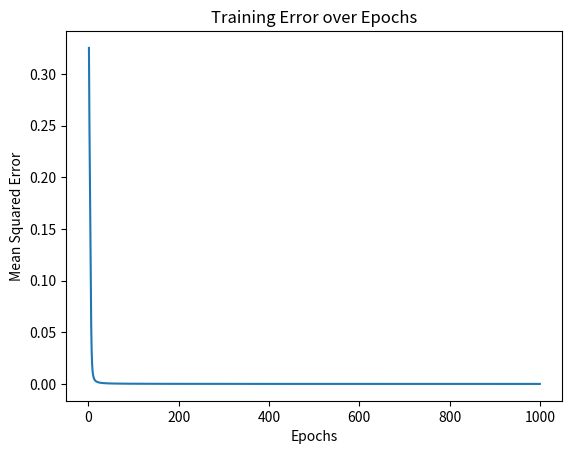

Here is the Python script that generated this plot:
import numpy as np
import random


class BPNetwork:

    def __init__(self, n_input=2, n_hidden=4, n_output=1, seed=None, output_activation='tanh'):
        if seed is not None:
            np.random.seed(seed)
        # w1: (n_input + 1) x n_hidden  -- maps [bias, x] -> hidden
        # w2: (n_hidden + 1) x n_output -- maps [bias, hidden] -> output
        self.n_input = n_input
        self.n_hidden = n_hidden
        self.n_output = n_output
        self.w1 = 2 * np.random.random((n_input + 1, n_hidden)) - 1
        self.w2 = 2 * np.random.random((n_hidden + 1, n_output)) - 1
        # output_activation: 'sigmoid' for targets in [0,1], 'tanh' for targets in [-1,1]
        if output_activation not in ('sigmoid', 'tanh'):
            raise ValueError("output_activation must be 'sigmoid' or 'tanh'")
        self.output_activation = output_activation

    @staticmethod
    def sigmoid(z):
        return 1.0 / (1.0 + np.exp(-z))

    @staticmethod
    def sigmoid_deriv(o):
        return o * (1.0 - o)

    @staticmethod
    def tanh(z):
        return np.tanh(z)

    @staticmethod
    def tanh_deriv(o):
        return 1.0 - o * o

    def forward(self, X):
        """Forward pass.
        X: shape (m, n_input) -- inputs without bias
        returns: (layer1, layer2, layer3)
          layer1: (m, n_input+1) inputs with bias as first column (value -1)
          layer2: (m, n_hidden+1) hidden activations with bias first col
          layer3: (m, n_output) outputs
        """
        m = X.shape[0]
        # add bias column (-1) at start
        layer1 = np.hstack([-np.ones((m, 1)), X])
        z2 = np.dot(layer1, self.w1)
        a2 = self.sigmoid(z2)
        layer2 = np.hstack([-np.ones((m, 1)), a2])
        z3 = np.dot(layer2, self.w2)
        if self.output_activation == 'sigmoid':
            a3 = self.sigmoid(z3)
        else:
            a3 = self.tanh(z3)
        return layer1, layer2, a3

    def train(self, X, T, epochs=10000, eta=0.3, verbose=True, print_every=1000):
        """T
    X: (m, n_input) inputs (no bias column)
    T: (m, n_output) targets in range [0,1] for sigmoid or [-1,1] for tanh
        """
        X = np.asarray(X, dtype=float)
        T = np.asarray(T, dtype=float)
        errors=[]
        for epoch in range(1, epochs + 1):
            layer1, layer2, out = self.forward(X)

            # output error term
            if self.output_activation == 'sigmoid':
                delta3 = (out - T) * self.sigmoid_deriv(out)  # (m, n_output)
            else:
                delta3 = (out - T) * self.tanh_deriv(out)
            # hidden error term (exclude bias weight when backpropagating)
            # w2[1:,:] has shape (n_hidden, n_output)
            delta2 = delta3.dot(self.w2[1:, :].T) * self.sigmoid_deriv(layer2[:, 1:])
            m=X.shape[0]
            # gradient descent updates (batch)
            self.w2 -= eta * (layer2.T.dot(delta3)) / m
            self.w1 -= eta * (layer1.T.dot(delta2)) /m
            if verbose and epoch % print_every == 0:
                mse = np.mean(0.5 * np.square(T - out))
                errors.append(mse)
        return errors

    def predict(self, X):
        _, _, out = self.forward(np.asarray(X, dtype=float))
        return out


if __name__ == '__main__':

    X = np.array([[0.75, 1.0], [0.5, 0.75], [0.25, 0.0], [0.5, 0.0],[0.0, 0.0], [1.0, 0.75], [1.0, 1.0], [0.5, 0.25], [0.75, 0.5]])
    T = np.array([[1, -1, -1], [1, -1, -1], [1, -1, -1], [-1, 1, -1], [-1, 1, -1], [-1, 1, -1], [-1, -1, 1], [-1, -1, 1], [-1, -1, 1]])
    

    ##加入随机噪声,将样本扩充到180
    np.random.seed(42)
    #复制20次
    X_1 = np.tile(X, (20, 1))
    T_1 = np.tile(T, (20, 1))
    #加入噪声
    noise = np.random.uniform(-0.1, 0.1, X_1.shape)
    X_1 = X_1 + noise
    
    #归一化到[-1,1]
    X_min = X.min(axis=0)
    X_max = X.max(axis=0)
    X = 2 * (X - X_min) / (X_max - X_min) - 1

    X_1_min = X_1.min(axis=0)
    X_1_max = X_1.max(axis=0)
    X_1 = 2 * (X_1 - X_1_min) / ( X_1_max - X_1_min) - 1

    # instantiate network matching target range (here targets are -1/1 -> use tanh)
    net = BPNetwork(n_input=2, n_hidden=8, n_output=3, seed=1, output_activation='tanh')
    print('Initial weights (w1):\n', net.w1)
    print('Initial weights (w2):\n', net.w2)

    errors = net.train(X, T, epochs=100000, eta=0.8, verbose=True, print_every=100)
    ##画图
    import matplotlib.pyplot as plt
    plt.plot(range(1, len(errors)+1), errors)
    plt.xlabel('Epochs')
    plt.ylabel('Mean Squared Error')
    plt.title('Training Error over Epochs')
    plt.show()
    preds = net.predict(X_1)
    pred_binary = (preds > 0)        # shape (n_samples, n_classes) boolean
    true_binary = (T_1 > 0)
    accuracy = np.mean(np.all(pred_binary == true_binary, axis=1))
    print(f"Accuracy (all-dim match): {accuracy:.4f}")
    # for x, t, p in zip(X, T, preds):
    #     p_formatted = [f"{val:.4f}" for val in p]
    #     print(f"x={x}, target={t}, pred={p_formatted}")
